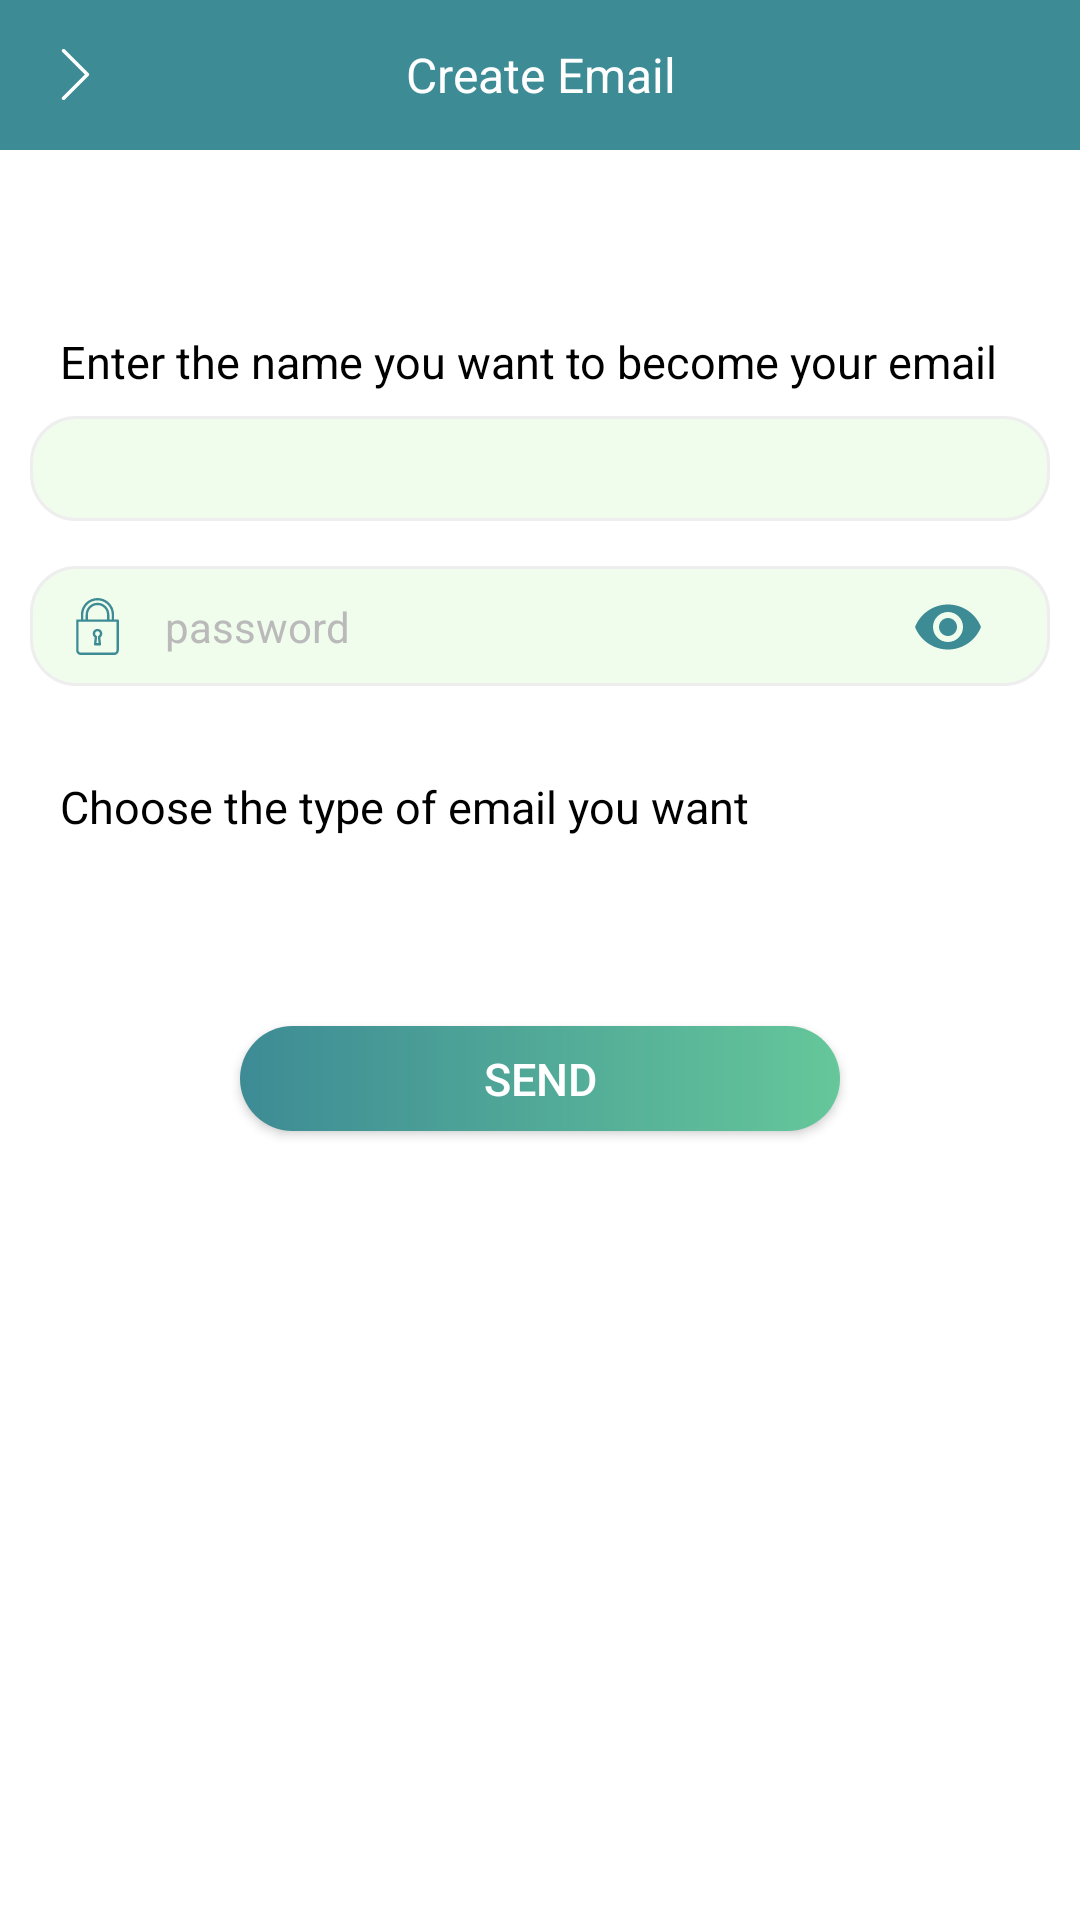

Reconstruct the res/layout file that produces this screen, plus the resources it refers to.
<!-- AndroidManifest.xml: application theme AppTheme -->
<!-- res/layout/fragment_create_email.xml -->
<?xml version="1.0" encoding="utf-8"?>
<LinearLayout android:layout_width="match_parent"
    android:layout_height="match_parent"
    xmlns:app="http://schemas.android.com/apk/res-auto"
    android:background="@color/white"
    android:clickable="true"
    android:focusable="true"
    android:orientation="vertical"

    xmlns:android="http://schemas.android.com/apk/res/android">

        <androidx.appcompat.widget.Toolbar
            android:id="@+id/toolBar"
            android:layout_width="match_parent"
            android:layout_height="50dp"
            android:background="@color/colorPrimary"
            app:contentInsetStart="0dp"
            app:layout_constraintTop_toTopOf="parent">

            <ImageView
                android:id="@+id/arrow"
                android:layout_width="50dp"
                android:layout_height="45dp"
                android:clickable="false"
                android:longClickable="false"
                android:padding="13dp"
                android:src="@drawable/ic_right_arrow"
                android:tint="@color/white"
                />

            <TextView
                android:layout_width="wrap_content"
                android:layout_height="30dp"
                android:layout_gravity="center"
                android:layout_weight="1.0"
                android:gravity="center"
                android:text="@string/create_email"
                android:textColor="@color/white"
                android:textSize="16sp"

                />
        </androidx.appcompat.widget.Toolbar>

        <ScrollView
            android:layout_width="match_parent"
            android:layout_height="match_parent"
            android:fillViewport="true">
            <LinearLayout
                android:layout_width="match_parent"
                android:layout_height="wrap_content"
                android:orientation="vertical"
                android:padding="10dp">
                <TextView
                    android:id="@+id/tv_price"
                    android:layout_width="match_parent"
                    android:layout_height="wrap_content"

                    android:layout_marginTop="30dp"
                    android:paddingLeft="10dp"
                    android:paddingRight="10dp"
                    android:textColor="@color/black"
                    android:textSize="15sp"

                    />
                <TextView
                    android:layout_width="match_parent"
                    android:layout_height="wrap_content"

                    android:paddingLeft="10dp"
                    android:paddingRight="10dp"
                    android:text="@string/enter_the_name_you_want_to_become_your_email"
                    android:textColor="@color/black"
                    android:textSize="15sp"

                    />

                <EditText
                    android:id="@+id/edt_name"
                    android:layout_width="match_parent"
                    android:layout_height="35dp"
                    android:layout_marginTop="8dp"
                    android:background="@drawable/linear_shape_colorprimary"
                    android:paddingLeft="10dp"
                    android:paddingRight="10dp"
                    android:singleLine="true"
                    android:textColor="@color/black"
                    android:textSize="14sp"
                    android:textColorHint="@color/gray4"
                    android:textCursorDrawable="@drawable/cursor_bg"


                    />
                <LinearLayout
                    android:layout_width="match_parent"
                    android:layout_height="40dp"
                    android:layout_marginTop="15dp"
                    android:background="@drawable/linear_shape_colorprimary"
                    android:orientation="horizontal"
                    android:padding="5dp"

                    >

                    <ImageView
                        android:layout_width="35dp"
                        android:layout_height="35dp"
                        android:layout_gravity="center_vertical"
                        android:padding="8dp"
                        android:src="@drawable/ic_lock"
                        android:tint="@color/colorPrimary"
                        />

                    <com.google.android.material.textfield.TextInputLayout
                        android:layout_width="match_parent"
                        android:layout_height="37dp"
                        android:layout_gravity="center_vertical"
                        android:layout_marginLeft="5dp"
                        android:layout_marginRight="5dp"
                        app:errorEnabled="false"
                        app:hintEnabled="false"
                        app:passwordToggleEnabled="true"
                        app:passwordToggleTint="@color/colorPrimary"


                        >

                        <EditText
                            android:id="@+id/edt_password"
                            android:layout_width="match_parent"
                            android:layout_height="37dp"
                            android:layout_gravity="center_vertical"
                            android:background="@color/colorAccent"
                            android:hint="@string/user_password"
                            android:inputType="textPassword"
                            android:singleLine="true"
                            android:textColor="@color/black"
                            android:textColorHint="@color/gray4"
                            android:textSize="14sp"
                            android:textCursorDrawable="@drawable/cursor_bg"

                            />


                    </com.google.android.material.textfield.TextInputLayout>
                </LinearLayout>

                <TextView
                    android:layout_width="match_parent"
                    android:layout_height="wrap_content"

                    android:layout_marginTop="30dp"
                    android:paddingLeft="10dp"
                    android:paddingRight="10dp"
                    android:text="@string/choose_the_type_of_email_you_want"
                    android:textColor="@color/black"
                    android:textSize="15sp"

                    />
<androidx.recyclerview.widget.RecyclerView
    android:id="@+id/recView"
    android:layout_width="match_parent"
    android:layout_height="wrap_content"
    android:layout_marginTop="8dp"
    android:padding="5dp"
>

</androidx.recyclerview.widget.RecyclerView>









                <Button
                    android:id="@+id/btn_send"
                    android:layout_width="200dp"
                    android:layout_height="35dp"
                    android:layout_gravity="center_horizontal"
                    android:background="@drawable/btn_login_bg"
                    android:layout_marginTop="45dp"
                    android:text="@string/send"
                    android:textColor="@android:color/white"
                    android:textSize="15sp"


                    />
            </LinearLayout>
        </ScrollView>
    </LinearLayout>
<!-- resources referenced by this layout -->
<resources>
  <color name="black">#000000</color>
  <color name="colorAccent">#f0fded</color>
  <color name="colorPrimary">#3d8b95</color>
  <color name="gray4">#bababa</color>
  <color name="white">#ffffff</color>
  <!-- drawable btn_login_bg (drawable) -->
  <?xml version="1.0" encoding="utf-8"?>
  <shape xmlns:android="http://schemas.android.com/apk/res/android">
      <corners android:radius="20dp"/>
      <gradient android:startColor="@color/colorPrimary"
          android:endColor="#65C79A"
          />
  </shape>
  <!-- drawable cursor_bg (drawable) -->
  <?xml version="1.0" encoding="utf-8"?>
  <selector xmlns:android="http://schemas.android.com/apk/res/android">
      <item>
          <shape>
              
              <size android:width="2dp"/>
              
              <solid android:color="#3d8b95"/>
          </shape>
      </item>
  </selector>
  <!-- drawable ic_right_arrow (drawable) -->
  <?xml version="1.0" encoding="utf-8"?>
  <vector xmlns:android="http://schemas.android.com/apk/res/android"
      android:width="24.0dip"
      android:height="24.0dip"
      android:viewportWidth="129.0"
      android:viewportHeight="129.0">
      <path
          android:fillColor="#3d8b95"
          android:pathData="m40.4,121.3c-0.8,0.8 -1.8,1.2 -2.9,1.2s-2.1,-0.4 -2.9,-1.2c-1.6,-1.6 -1.6,-4.2 0,-5.8l51,-51 -51,-51c-1.6,-1.6 -1.6,-4.2 0,-5.8 1.6,-1.6 4.2,-1.6 5.8,0l53.9,53.9c1.6,1.6 1.6,4.2 0,5.8l-53.9,53.9z" />
  </vector>
  <!-- drawable linear_shape_colorprimary (drawable) -->
  <?xml version="1.0" encoding="UTF-8"?>
  <shape xmlns:android="http://schemas.android.com/apk/res/android">
      <stroke android:width="1dp"
          android:color="@color/gray2" />
      <corners android:radius="15dp"
          />
      <solid android:color="@color/colorAccent" />
  </shape>
  <string name="choose_the_type_of_email_you_want">Choose the type of email you want</string>
  <string name="create_email">Create Email</string>
  <string name="enter_the_name_you_want_to_become_your_email">Enter the name you want to become your email</string>
  <string name="send">send</string>
  <string name="user_password">password</string>
  <style name="AppTheme" parent="Theme.AppCompat.Light.NoActionBar">
          
          <item name="colorPrimary">@color/colorPrimary</item>
          <item name="colorPrimaryDark">@color/colorPrimaryDark</item>
          <item name="colorAccent">@color/colorAccent</item>
      </style>
  <color name="gray2">#EEEEEE</color>
  <color name="colorPrimaryDark">#3d8b95</color>
</resources>
